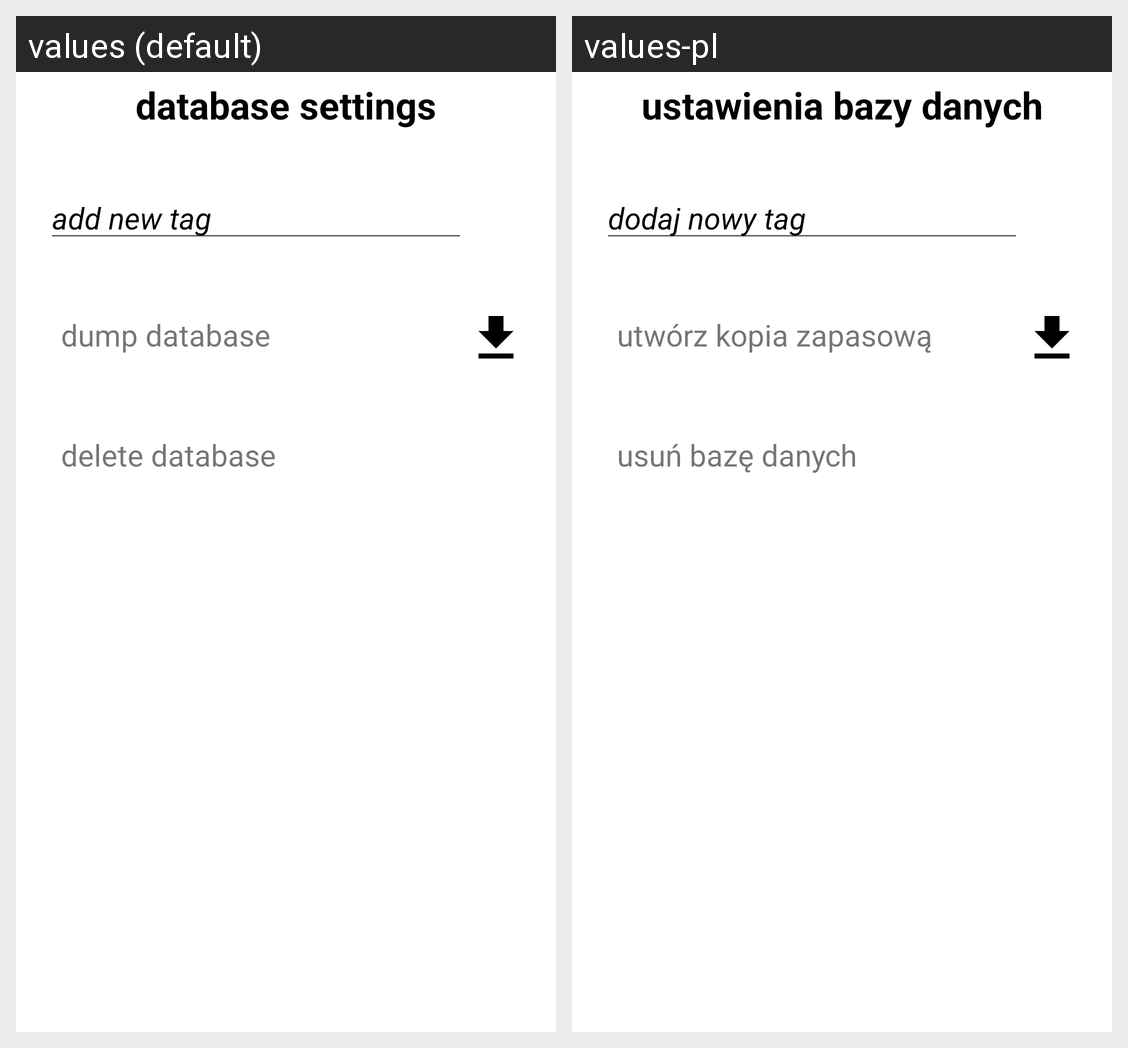

The same Android screen rendered under two of its app's locales, left to right. List the strings drawn on it with the default value and each locale's translation.
Android screen res/layout/database_manager.xml rendered under 2 locales, left to right: values (default), values-pl. Device: Nexus 5 (rendered at 1080×1920; each locale shown at half size, 540×960, under a caption strip naming it); theme Theme.Paragony.
Strings drawn on this screen, with the default value and each locale's value (text and hints the layout hard-codes, and strings that could not be matched under every locale, appear in the picture but are not listed):

db_settings_header
  values: database settings
  values-pl: ustawienia bazy danych

add_tag_label
  values: add new tag
  values-pl: dodaj nowy tag

dump_db_label
  values: dump database
  values-pl: utwórz kopia zapasową

delete_db_label
  values: delete database
  values-pl: usuń bazę danych
